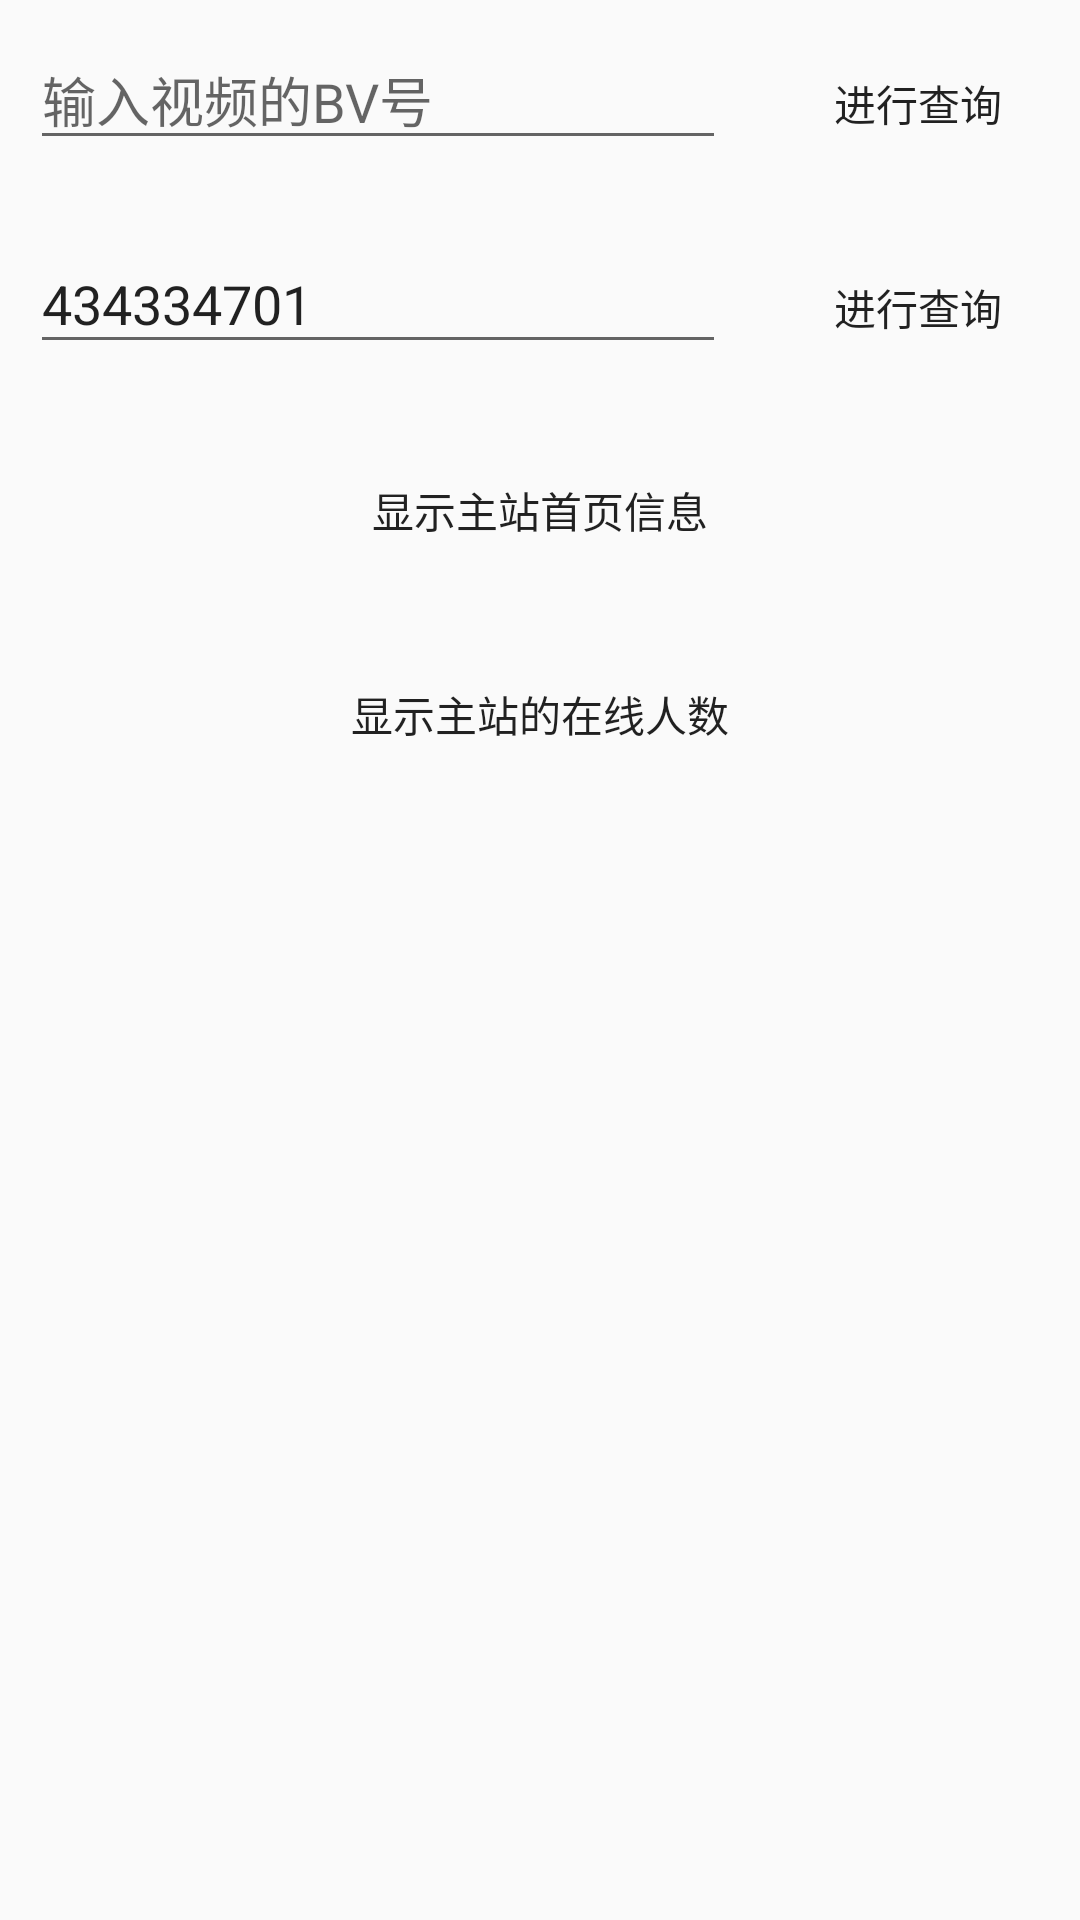

This screen was rendered from an Android layout file. Write that file and the resources it references.
<!-- AndroidManifest.xml: application theme AppTheme -->
<!-- res/layout/fragment_home.xml -->
<?xml version="1.0" encoding="utf-8"?>
<LinearLayout xmlns:android="http://schemas.android.com/apk/res/android"
    xmlns:tools="http://schemas.android.com/tools"
    android:layout_width="match_parent"
    android:layout_height="match_parent"
    android:orientation="vertical"
    tools:context=".home.home">

    <LinearLayout
        android:layout_width="match_parent"
        android:layout_height="wrap_content"
        android:orientation="horizontal">

        <EditText
            android:id="@+id/fragment_home_video"
            android:layout_width="0dp"
            android:layout_height="wrap_content"
            android:layout_margin="10dp"
            android:layout_weight="1"
            android:hint="输入视频的BV号" />

        <Button
            android:id="@+id/fragment_home_videoButton"
            android:layout_width="wrap_content"
            android:layout_height="wrap_content"
            android:layout_margin="10dp"
            android:background="?attr/selectableItemBackgroundBorderless"
            android:text="进行查询" />
    </LinearLayout>

    <LinearLayout
        android:layout_width="match_parent"
        android:layout_height="wrap_content"
        android:orientation="horizontal">

        <EditText
            android:id="@+id/fragment_home_UP"
            android:layout_width="0dp"
            android:layout_height="wrap_content"
            android:layout_margin="10dp"
            android:layout_weight="1"
            android:hint="输入UP主的UID"
            android:text="434334701" />

        <Button
            android:id="@+id/fragment_home_UPButton"
            android:layout_width="wrap_content"
            android:layout_height="wrap_content"
            android:layout_margin="10dp"
            android:background="?attr/selectableItemBackgroundBorderless"
            android:text="进行查询" />
    </LinearLayout>

    <Button
        android:id="@+id/fragment_home_HomeButton"
        android:layout_width="match_parent"
        android:layout_height="wrap_content"
        android:layout_margin="10dp"
        android:background="?attr/selectableItemBackground"
        android:text="显示主站首页信息" />

    <Button
        android:id="@+id/fragment_home_main_station_Button"
        android:layout_width="match_parent"
        android:layout_height="wrap_content"
        android:layout_margin="10dp"
        android:background="?attr/selectableItemBackground"
        android:text="显示主站的在线人数"

        />
</LinearLayout>
<!-- resources referenced by this layout -->
<resources>
  <style name="AppTheme" parent="Theme.AppCompat.Light.NoActionBar">
          
          <item name="colorPrimary">@color/sanlidohong</item>
          <item name="colorPrimaryDark">@color/danqianhong</item>
          <item name="colorAccent">@color/xiangyehong</item>
      </style>
  <color name="sanlidohong">#c27c88</color>
  <color name="danqianhong">#e77c8e</color>
  <color name="xiangyehong">#f07c82</color>
</resources>
